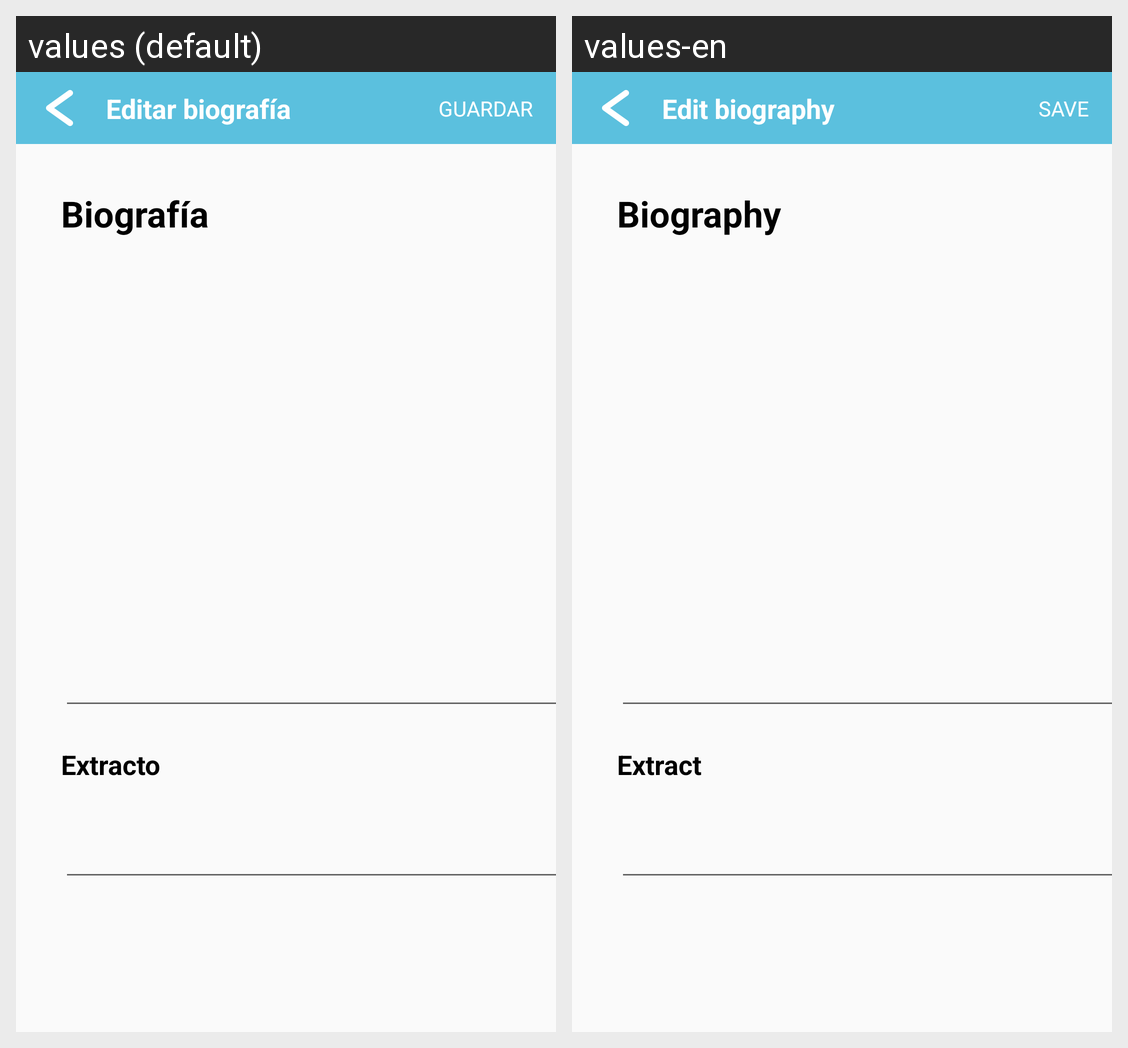

The same Android screen rendered under two of its app's locales, left to right. List the strings drawn on it with the default value and each locale's translation.
Android screen res/layout/activity_edit_biography.xml rendered under 2 locales, left to right: values (default), values-en. Device: Nexus 5 (rendered at 1080×1920; each locale shown at half size, 540×960, under a caption strip naming it); theme AppTheme.
Strings drawn on this screen, with the default value and each locale's value (text and hints the layout hard-codes, and strings that could not be matched under every locale, appear in the picture but are not listed):

title_edit_biography
  values: Editar biografía
  values-en: Edit biography

my_profile_bio
  values: Biografía
  values-en: Biography

toolbar_save
  values: GUARDAR
  values-en: SAVE

my_profile_extract
  values: Extracto
  values-en: Extract
